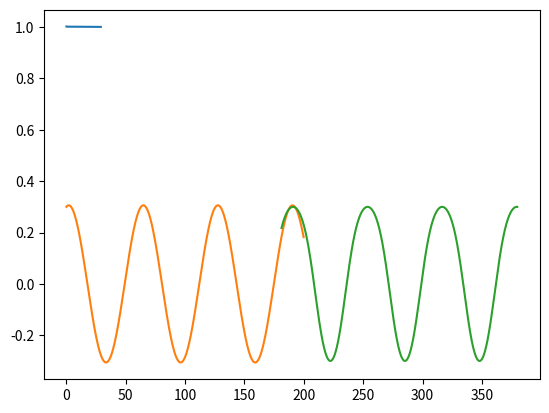

This figure's Python source:
from matplotlib import pyplot as plt
import numpy as np
from scipy.special import expit


f = lambda x: 0.3 * np.cos(0.1 * x) + 0.06 * np.sin(0.1 * x)

def normalize_data(data, min_val, max_val):
    min_data = np.min(data)
    max_data = np.max(data)
    normalized_data = (data - min_data) / (max_data - min_data) * (max_val - min_val) + min_val
    return normalized_data

ERROR = []

class Network:
    def __init__(self, input_size, hidden_size, output_size, learning_rate=0.03):
        self.input_size = input_size
        self.hidden_size = hidden_size
        self.output_size = output_size
        self.learning_rate = learning_rate
        self.E = 0

        self.weights_input_hidden = np.random.randn(self.input_size, self.hidden_size)
        self.bias_hidden = np.zeros((1, self.hidden_size))
        self.weights_hidden_output = np.random.randn(self.hidden_size, self.output_size)
        self.bias_output = np.zeros((1, self.output_size))

    def sigmoid(self, x):
        return (1 / (1 + expit(-x)))

    def sigmoid_derivative(self, x):
        return x * (1 - x)

    def forward(self, inputs):
        self.hidden_input = np.dot(inputs, self.weights_input_hidden) + self.bias_hidden
        self.hidden_output = self.sigmoid(self.hidden_input)
        self.output = np.dot(self.hidden_output, self.weights_hidden_output) + self.bias_output
        return self.output

    def backward(self, inputs, target, output):
        for i in range(len(target)):
            error = target[i] - output[i]
            self.E += np.sum(error**2)

            delta_hidden = error.dot(self.weights_hidden_output.T) * self.sigmoid_derivative(np.array([self.hidden_output[i]]))

            adaptive_learning_rate = self.learning_rate / (1 + np.sum(np.square(delta_hidden)))


            self.weights_hidden_output += np.array([self.hidden_output[i]]).T.dot(np.array([error])) * adaptive_learning_rate
            self.bias_output += np.sum(error, axis=0, keepdims=True) * adaptive_learning_rate
            self.weights_input_hidden += np.array([inputs[i]]).T.dot(delta_hidden) * adaptive_learning_rate
            self.bias_hidden += np.sum(delta_hidden, axis=0, keepdims=True) * adaptive_learning_rate

    def train(self, inputs, targets, epochs, batch_size=10):
        for epoch in range(epochs):
            for i in range(0, len(inputs), batch_size):
                batch_inputs = inputs[i:i+batch_size]
                batch_targets = targets[i:i+batch_size]

                output = self.forward(batch_inputs)
                self.backward(batch_inputs, batch_targets, output)

            self.E **= (1/len(inputs))
            ERROR.append(self.E)
            self.E = 0

    def predict(self, inputs):
        output = self.forward(inputs)
        result = [el[0] for el in output]
        return normalize_data(result, -0.3, 0.3)

def get_train_data(all_points, input_size):
    result_X = [all_points[i:i+input_size] for i in range(len(all_points) - input_size)]
    result_Y = [all_points[i] for i in range(input_size, len(all_points), 1)]
    return np.array(result_X), np.array(result_Y)

input_size = 6
hidden_size = 2
output_size = 1

all_train_points = f(np.arange(0, 200, 0.2))
all_test_points = f(np.arange(180, 380, 0.2))
X_train, Y_train = get_train_data(all_train_points, input_size)
X_test, Y_test = get_train_data(all_test_points, input_size)

NN = Network(input_size, hidden_size, output_size)
NN.train(X_train, Y_train, 30, batch_size=10)
plt.plot(range(len(ERROR)), ERROR)
plt.show()

predicted = NN.predict(X_test)

plt.plot(np.arange(0, 200, 0.2), all_train_points)
plt.plot(np.arange(181.2, 380, 0.2), predicted)
plt.show()
